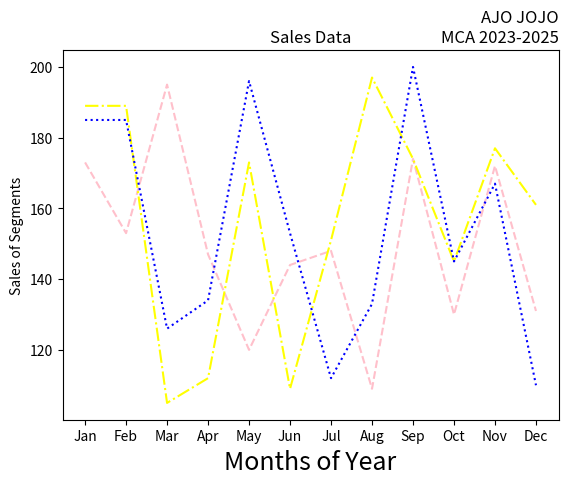

This chart was generated by the following Python code:
import matplotlib.pyplot as plt
import numpy as np
month =np.array(['Jan','Feb','Mar','Apr','May','Jun','Jul','Aug','Sep','Oct','Nov','Dec'])
AS = np.array([173,153,195,147,120,144,148,109,174,130,172,131])
LS = np.array([189,189,105,112,173,109,151,197,174,145,177,161])
SLS = np.array([185,185,126,134,196,153,112,133,200,145,167,110])
plt.plot(month,AS, label='Affordable', color='pink',linestyle='--')
plt.plot(month,LS, label='Luxury', color='yellow',linestyle='-.')
plt.plot(month,SLS, label='Super Luxury', color='blue',linestyle=':')
plt.xlabel('Months of Year', fontsize=18)
plt.ylabel('Sales of Segments')
plt.title('Sales Data')
plt.title('AJO JOJO\nMCA 2023-2025', loc='right')
plt.show()